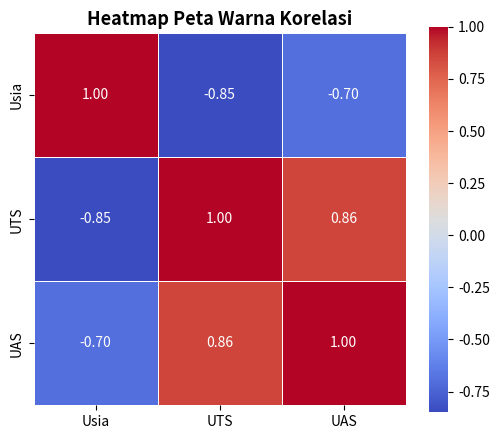

This chart was generated by the following Python code:
# ==============================================================================
# SUB-BAB 3.7: HEATMAP KORELASI (SEABORN)
# ==============================================================================
"""
[PENJELASAN RAMAH PEMULA]

1. APA MAKSUD KODE INI?
   Heatmap adalah tabel korelasi yang "DIBERI WARNA CERDAS":
   - Kotak Merah / Hangat = Hubungannya SEARAH dan KUAT (korelasi positif mendekati +1.0).
     (Jika A naik, B ikut naik).
   - Kotak Biru / Dingin  = Hubungannya BERLAWANAN ARAH (korelasi negatif mendekati -1.0).
     (Jika A naik, B malah turun).
   - `annot=True`         = Menuliskan angka desimal korelasi di dalam masing-masing kotak agar jelas.

2. KENAPA KITA LEBIH SUKA HEATMAP DARIPADA TABEL ANGKA BIASA?
   Mata manusia malas membaca puluhan angka desimal kecil di tabel.
   Dengan Heatmap, cukup melihat sekilas: "Oh kotak merahnya menyala di pertemuan kolom UTS dan UAS!",
   maka kita langsung tahu kedua hal itulah yang paling erat hubungannya.

3. CONTOH DI DUNIA KERJA:
   - Rekomendasi Film di Netflix: Memetakan korelasi tontonan pengguna.
     Orang yang suka film Action superhero ternyata punya korelasi merah pekat dengan penonton film Sci-Fi luar angkasa,
     sehingga Netflix otomatis menyarankan film tersebut di beranda mereka.
   - Analis Saham: Menampilkan heatmap hubungan antar sektor industri (perbankan, energi, teknologi).
"""

import pandas as pd
import matplotlib.pyplot as plt
import seaborn as sns

# Inisialisasi data (dari Sub-bab 2.1)
data = {
    "Nama"   : ["Andi", "Budi", "Citra", "Dewi", "Eko", "Fajar", "Gita"],
    "JK"     : ["L", "L", "P", "P", "L", "L", "P"],
    "Usia"   : [19, 20, 18, 21, 20, 19, 20],
    "UTS"    : [78, 85, 92, 60, 70, 88, 75],
    "UAS"    : [80, 88, 95, 65, 72, 84, 90]
}
df = pd.DataFrame(data)

# --- Kode Sub-bab 3.7 ---
plt.figure(figsize=(6, 5))
sns.heatmap(
    df[["Usia", "UTS", "UAS"]].corr(),
    annot=True,
    cmap="coolwarm",
    fmt=".2f",
    square=True,
    linewidths=0.5
)
plt.title("Heatmap Peta Warna Korelasi", fontsize=13, fontweight="bold")
plt.show()
